Run: headless pygame with SDL's dummy video driver; simulated clock (each Clock.tick advances the game by its frame time, no real sleeping); random seed 0; keys injected as events and as key.get_pressed() state; no mouse input.
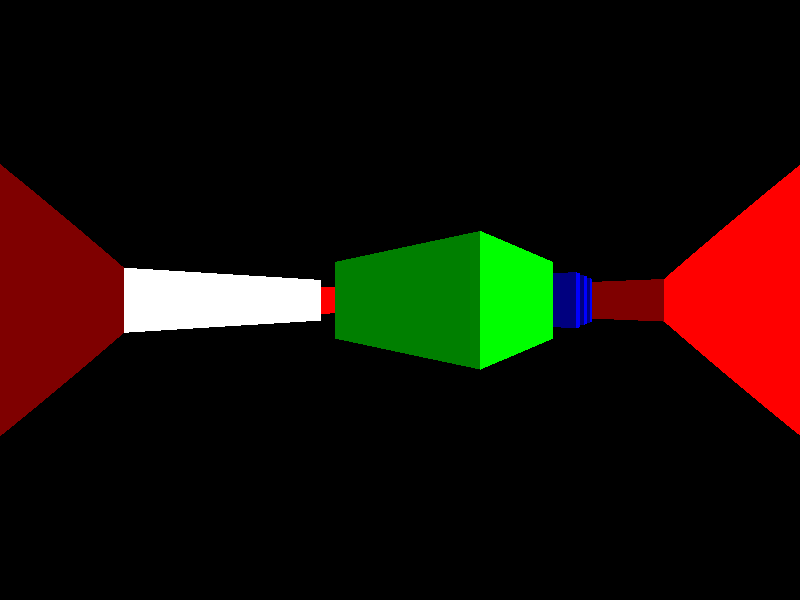
Frame 1 of 4 · flips 1–60 · no input
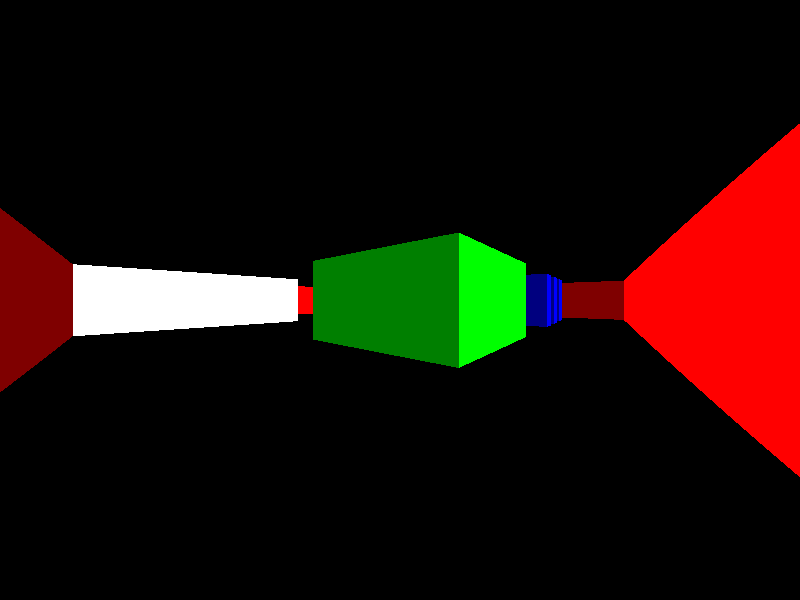
Frame 2 of 4 · flips 61–180 · tapped SPACE, RETURN · held RIGHT (→), D
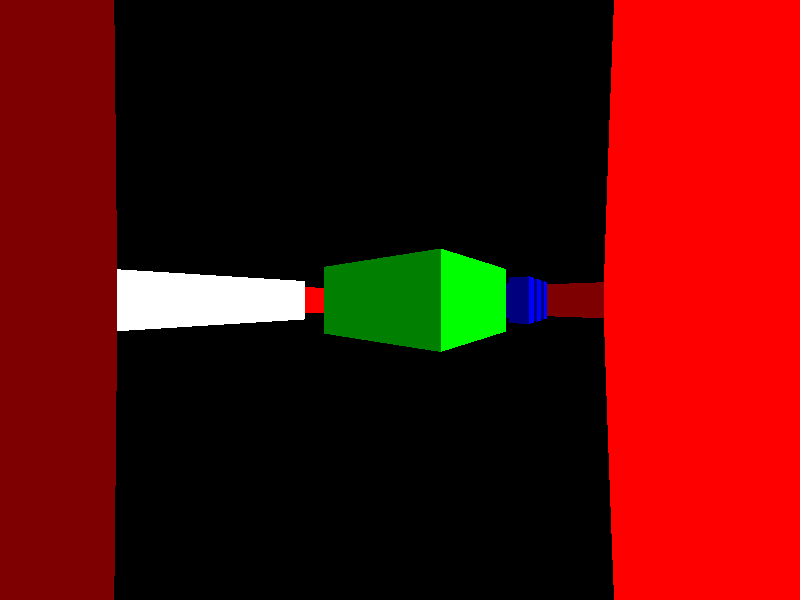
Frame 3 of 4 · flips 181–300 · held DOWN (↓), S
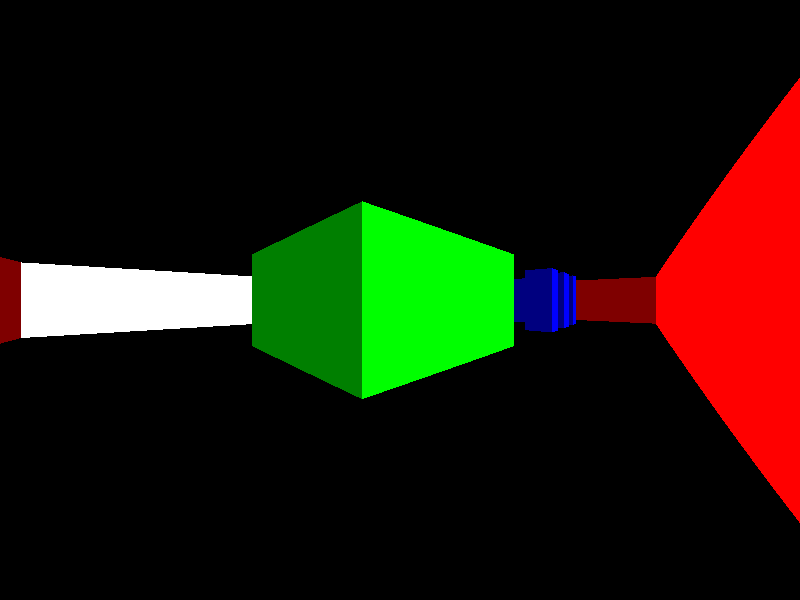
Frame 4 of 4 · flips 301–420 · held LEFT (←), A, UP (↑), W

The pygame program that drew these frames:

import pygame as pg
import math

WHITE = (255, 255, 255)
BLACK = (0, 0, 0)

RED = (255, 0, 0)
GREEN = (0, 255, 0)
BLUE = (0, 0, 255)

YELLOW = (255, 255, 0)

def rotate(v, theta):
    wx = math.cos(theta) * v[0] - math.sin(theta) * v[1]
    wy = math.sin(theta) * v[0] + math.cos(theta) * v[1]
    return [wx, wy]

def normalize(v):
    norm = math.sqrt(v[0] * v[0] + v[1] * v[1])
    return [v[0] / norm, v[1] / norm]

class Map:
    def __init__(self):
        # TODO: Just a fixed map for now.
        self.squares = [
            [1,1,1,1,1,1,1,1,1,1,1,1,1,1,1,1,1,1,1,1,1,1,1,1],
            [1,0,0,0,0,0,0,0,0,0,0,0,0,0,0,0,0,0,0,0,0,0,0,1],
            [1,0,0,0,0,0,0,0,0,0,0,0,0,0,0,0,0,0,0,0,0,0,0,1],
            [1,0,0,0,0,0,0,0,0,0,0,0,0,0,0,0,0,0,0,0,0,0,0,1],
            [1,0,0,0,0,0,2,2,2,2,2,0,0,0,0,3,0,3,0,3,0,0,0,1],
            [1,0,0,0,0,0,2,0,0,0,2,0,0,0,0,0,0,0,0,0,0,0,0,1],
            [1,0,0,0,0,0,2,0,0,0,2,0,0,0,0,3,0,0,0,3,0,0,0,1],
            [1,0,0,0,0,0,2,0,0,0,2,0,0,0,0,0,0,0,0,0,0,0,0,1],
            [1,0,0,0,0,0,2,2,0,2,2,0,0,0,0,3,0,3,0,3,0,0,0,1],
            [1,0,0,0,0,0,0,0,0,0,0,0,0,0,0,0,0,0,0,0,0,0,0,1],
            [1,0,0,0,0,0,0,0,0,0,0,0,0,0,0,0,0,0,0,0,0,0,0,1],
            [1,0,0,0,0,0,0,0,0,0,0,0,0,0,0,0,0,0,0,0,0,0,0,1],
            [1,0,0,0,0,0,0,0,0,0,0,0,0,0,0,0,0,0,0,0,0,0,0,1],
            [1,0,0,0,0,0,0,0,0,0,0,0,0,0,0,0,0,0,0,0,0,0,0,1],
            [1,0,0,0,0,0,0,0,0,0,0,0,0,0,0,0,0,0,0,0,0,0,0,1],
            [1,0,0,0,0,0,0,0,0,0,0,0,0,0,0,0,0,0,0,0,0,0,0,1],
            [1,4,4,4,4,4,4,4,4,0,0,0,0,0,0,0,0,0,0,0,0,0,0,1],
            [1,4,0,4,0,0,0,0,4,0,0,0,0,0,0,0,0,0,0,0,0,0,0,1],
            [1,4,0,0,0,0,5,0,4,0,0,0,0,0,0,0,0,0,0,0,0,0,0,1],
            [1,4,0,4,0,0,0,0,4,0,0,0,0,0,0,0,0,0,0,0,0,0,0,1],
            [1,4,0,4,4,4,4,4,4,0,0,0,0,0,0,0,0,0,0,0,0,0,0,1],
            [1,4,0,0,0,0,0,0,0,0,0,0,0,0,0,0,0,0,0,0,0,0,0,1],
            [1,4,4,4,4,4,4,4,4,0,0,0,0,0,0,0,0,0,0,0,0,0,0,1],
            [1,1,1,1,1,1,1,1,1,1,1,1,1,1,1,1,1,1,1,1,1,1,1,1]
        ]

        self.width = len(self.squares[0])
        self.height = len(self.squares)

    def is_empty_square(self, map_x, map_y):
        if map_x < 0 or map_x >= self.width:
            return False
        if map_y < 0 or map_y >= self.height:
            return False
        return self.squares[map_x][map_y] == 0

    def raycast(self, surface, loc, dir, plane):
        width, height = surface.get_width(), surface.get_height()
        for x in range(width):
            camera_x = 2 * x / width - 1
            ray_dir_x = dir[0] + camera_x * plane[0]
            ray_dir_y = dir[1] + camera_x * plane[1]

            if ray_dir_y == 0:
                x_rate = 0
            elif ray_dir_x == 0:
                x_rate = 1
            else:
                x_rate = abs(1 / ray_dir_x)

            if ray_dir_x == 0:
                y_rate = 0
            elif ray_dir_y == 0:
                y_rate = 1
            else:
                y_rate = abs(1 / ray_dir_y)

            map_x, map_y = int(loc[0]), int(loc[1])
            if ray_dir_x < 0:
                x_offset = (loc[0] - map_x) * x_rate
                x_step = -1
            else:
                x_offset = ((map_x + 1) - loc[0]) * x_rate
                x_step = 1

            if ray_dir_y < 0:
                y_offset = (loc[1] - map_y) * y_rate
                y_step = -1
            else:
                y_offset = ((map_y + 1) - loc[1]) * y_rate
                y_step = 1

            while True:
                if x_offset < y_offset:
                    x_offset += x_rate
                    map_x += x_step
                    side = 'x'
                else:
                    y_offset += y_rate
                    map_y += y_step
                    side = 'y'

                square = self.squares[map_x][map_y]
                if square > 0:
                    break

            if side == 'x':
                wall_dist = (map_x - loc[0] + (1 - x_step) / 2) / ray_dir_x
            elif side == 'y':
                wall_dist = (map_y - loc[1] + (1 - y_step) / 2) / ray_dir_y
            else:
                # TODO: Error.
                pass

            # + small value in denominator to prevent division by zero
            line_height = int(height / (wall_dist + 0.1))

            y_start = int((height - line_height) / 2)
            if y_start < 0:
                y_start = 0

            y_end = int((height + line_height) / 2)
            if y_end >= height:
                y_end = height - 1

            color = self._square_color(square)

            if side == 'y':
                color = (color[0] / 2, color[1] / 2, color[2] / 2)

            pg.draw.line(screen, color, (x, y_start), (x, y_end))

    # TODO: Doesn't need to be associated with any object. How to do this in
    # Python?
    def _square_color(self, square):
        if square == 1:
            color = RED
        elif square == 2:
            color = GREEN
        elif square == 3:
            color = BLUE
        elif square == 4:
            color = WHITE
        else:
            color = YELLOW
        return color

    def draw(self, screen, player):
        size = 20

        width, height = screen.get_width(), screen.get_height()

        # Player location relative to center of screen.
        player_x = round(player.loc[0] * size - width // 2)
        player_y = round(player.loc[1] * size - height // 2)

        for map_y, row in enumerate(self.squares):
            for map_x, square in enumerate(row):
                square_rect = pg.Rect(map_y * size, map_x * size, size, size)
                square_rect.move_ip(-player_x, -player_y)
                if square > 0:
                    color = self._square_color(square)
                    pg.draw.rect(screen, color, square_rect)

        start = (width // 2, height // 2)
        end = (
            round(start[0] + 10 * player.dir[0]),
            round(start[1] + 10 * player.dir[1])
        )
        pg.draw.line(screen, WHITE, start, end)

class Player:
    def __init__(self, loc, dir, fov=math.pi / 2):
        self.loc = loc
        self.dir = normalize(dir)
        self.fov = fov
        self.plane = rotate(self.dir, math.pi / 2)
        self.plane[0] *= abs(math.tan(self.fov / 2))
        self.plane[1] *= abs(math.tan(self.fov / 2))

        self.turning_left = False
        self.turning_right = False

        self.moving_forward = False
        self.moving_backward = False

        self.velocity = 0

    def move(self, map):
        disp = (self.dir[0] * self.velocity, self.dir[1] * self.velocity)

        map_x = int(self.loc[0] + disp[0])
        map_y = int(self.loc[1])
        if map.is_empty_square(map_x, map_y):
            self.loc[0] += disp[0]

        map_x = int(self.loc[0])
        map_y = int(self.loc[1] + disp[1])
        if map.is_empty_square(map_x, map_y):
            self.loc[1] += disp[1]

    def turn(self, angle):
        self.dir = rotate(self.dir, angle)
        self.plane = rotate(self.dir, math.pi / 2)
        self.plane[0] *= abs(math.tan(self.fov / 2))
        self.plane[1] *= abs(math.tan(self.fov / 2))

if __name__ == '__main__':
    pg.init()

    SCREEN_WIDTH, SCREEN_HEIGHT = 800, 600
    screen = pg.display.set_mode((SCREEN_WIDTH, SCREEN_HEIGHT))

    FPS = 60
    clock = pg.time.Clock()

    map = Map()
    player = Player([2, 2], [1, 1], 66 / (2 * math.pi))

    showing_map = False

    running = True
    while running:
        for event in pg.event.get():
            if event.type == pg.KEYDOWN:
                if event.key == pg.K_ESCAPE:
                    running = False
                elif event.key == pg.K_LEFT:
                    player.turning_left = True
                elif event.key == pg.K_RIGHT:
                    player.turning_right = True
                elif event.key == pg.K_UP:
                    player.moving_forward = True
                elif event.key == pg.K_DOWN:
                    player.moving_backward = True
                elif event.key == pg.K_TAB:
                    showing_map = not showing_map
            elif event.type == pg.KEYUP:
                if event.key == pg.K_LEFT:
                    player.turning_left = False
                elif event.key == pg.K_RIGHT:
                    player.turning_right = False
                elif event.key == pg.K_UP:
                    player.moving_forward = False
                elif event.key == pg.K_DOWN:
                    player.moving_backward = False
            elif event.type == pg.QUIT:
                running = False

        screen.fill(BLACK)

        if player.turning_left:
            player.turn(-1 / (6 * math.pi))
        if player.turning_right:
            player.turn(1 / (6 * math.pi))

        player.velocity -= 0.5 * player.velocity
        if player.moving_forward or player.moving_backward:
            if player.moving_forward:
                player.velocity = 0.1
            elif player.moving_backward:
                player.velocity = -0.1

        player.move(map)

        if showing_map:
            map.draw(screen, player)
        else:
            map.raycast(screen, player.loc, player.dir, player.plane)

        pg.display.flip()
        clock.tick(FPS)

    pg.quit()
